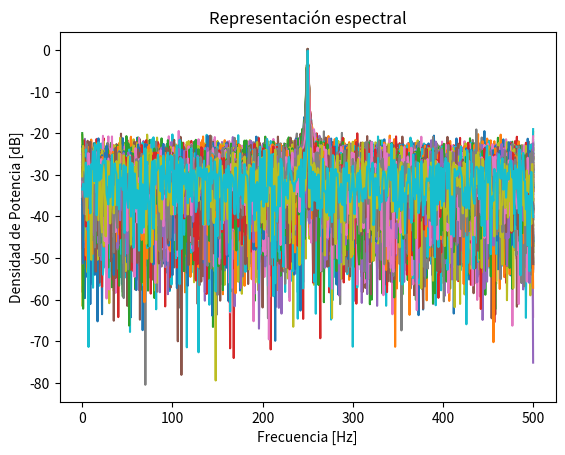
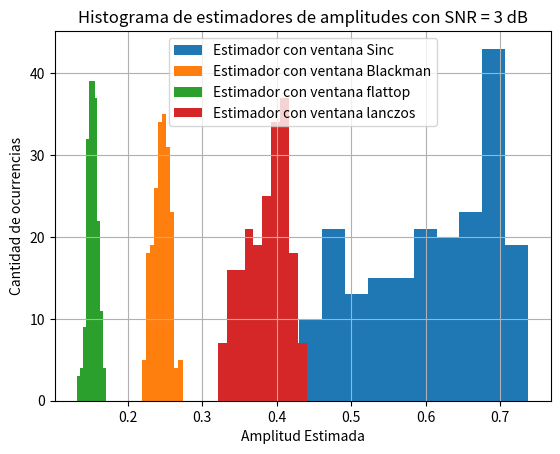
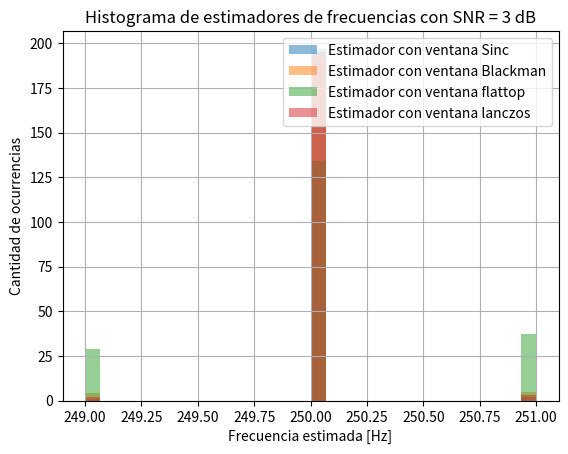
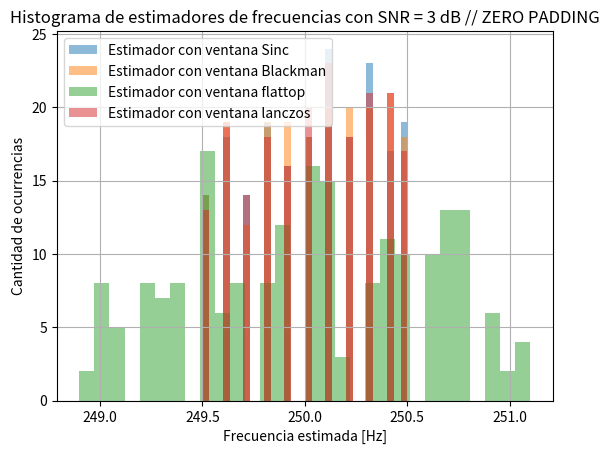

Here is the Python script that generated these plots, in order:
#%% módulos y funciones a importar
import numpy as np
import matplotlib.pyplot as plt
import scipy.signal.windows as windows
import pandas as pd

#%% Datos de la simulación

R = 200 #Realizaciones
N = 1000 # cantidad de muestras
fs =  1000 # frecuencia de muestreo (Hz)
SNR = 3 #dB, piso de ruido

#%%

ts = 1/fs # tiempo de muestreo
df = fs/N # resolución espectral

tt = np.linspace (0, (N-1)*ts, N).reshape((N,1)) #vector de tiempo
ff = np.linspace(0, (N-1)*df, N) #Grilla de sampleo frecuencial

#generacion de la señal senoidal
tt = np.tile(tt, (1,R))

fr = np.random.uniform(-1/2,1/2, size = (1,R))
fr = np.reshape(fr, (1,R))

omega_0 = fs/4 #Mitad de banda digital
omega_1 = omega_0 +  fr * df #como luego lo usamos para el sesgo, multiplicamos por 2pi dentro del seno

a1 = np.sqrt(2)
xx = a1 * np.sin(2*np.pi*omega_1*tt) 
#El A1 lo usamos para normalizar

#%% Genero Ruido

pot_ruido = 10**(-SNR/10) #Como se define esto?

# ff = np.arange(0, 1, 1/1000).reshape((1000,1))
# ff = np.repeat(tt, 200, axis = 1)
nn = np.random.normal(0,np.sqrt(pot_ruido),(N,R)) #señal de ruido analogico, le doy el tamaño de xx

#%%
ss = xx+nn #Señal mas ruido

#%%
blackmanharris = windows.blackmanharris(N).reshape(N,1) # Reshape para multiplicar por la matriz ss
flattop = windows.flattop(N).reshape(N,1)
lanczos = windows.lanczos(N).reshape(N,1)

#Multiplico por la ventana
ssblackman = ss * blackmanharris
ssflattop = ss * flattop
sslanczos = ss * lanczos

#%% FFT, respuesta en frecuencia para cada ventana
ft_sinc = 1/N*np.fft.fft(ss, axis = 0) #es como multiplicar por uno el sinc
ft_blackman = 1/N*np.fft.fft(ssblackman, axis = 0)
ft_flattop = 1/N*np.fft.fft(ssflattop, axis = 0)
ft_lanczos = 1/N*np.fft.fft(sslanczos, axis = 0)

bfrec = ff <= fs/2

#plt.plot(ff[bfrec], 10* np.log10(2*np.abs(ft_blackman[bfrec])**2)) 
#plt.plot(ff[bfrec], 10* np.log10(2*np.abs(ft_flattop[bfrec])**2)) 
#plt.plot(ff[bfrec], 10* np.log10(2*np.abs(ft_lanczos[bfrec])**2))
plt.plot(ff[bfrec], 10* np.log10(2*np.abs(ft_sinc[bfrec])**2)) 
plt.ylabel('Densidad de Potencia [dB]')
plt.xlabel('Frecuencia [Hz]')
plt.title("Representación espectral")
axes_hdl = plt.gca() 

## Estimadores de a para cada ventana
# Tomo una feta en N/4 (250) donde tengo el pulso para ver el histograma
est_a_sinc = np.abs(ft_sinc [N//4,:])
est_a_blackman = np.abs(ft_blackman [N//4,:])
est_a_flattop = np.abs(ft_flattop [N//4,:])
est_a_lanczos = np.abs(ft_lanczos [N//4,:])

#%% Histograma de amplitudes
plt.figure()
bins = 10
plt.hist(est_a_sinc.flatten(), bins=bins, label = "Estimador con ventana Sinc")
plt.hist(est_a_blackman.flatten(), bins=bins, label = "Estimador con ventana Blackman")
plt.hist(est_a_flattop.flatten(), bins=bins, label = "Estimador con ventana flattop")
plt.hist(est_a_lanczos.flatten(), bins=bins, label = "Estimador con ventana lanczos")
plt.legend()
plt.grid("on")

plt.xlabel("Amplitud Estimada")
plt.ylabel("Cantidad de ocurrencias")
plt.title(f"Histograma de estimadores de amplitudes con SNR = {SNR} dB" )

#Cada ventana concentra distinto la energía 

#%% Estimadores de omega para cada ventana

ftabs_sinc = np.abs(ft_sinc[:N//2, :])
ftabs_blackman = np.abs(ft_blackman[:N//2, :])
ftabs_flattop = np.abs(ft_flattop[:N//2, :])
ftabs_lanczos = np.abs(ft_lanczos[:N//2, :])

est_omega_sinc = np.argmax(ftabs_sinc, axis = 0) * df
est_omega_blackman = np.argmax(ftabs_blackman, axis = 0) * df
est_omega_flattop = np.argmax(ftabs_flattop, axis = 0) * df
est_omega_lanczos = np.argmax(ftabs_lanczos, axis = 0) * df

#%% Histograma de frecuencias
plt.figure()
bins = 30
plt.hist(est_omega_sinc.flatten(), bins=bins, label = "Estimador con ventana Sinc", alpha=0.5)
plt.hist(est_omega_blackman.flatten(), bins=bins, label = "Estimador con ventana Blackman", alpha=0.5)
plt.hist(est_omega_flattop.flatten(), bins=bins, label = "Estimador con ventana flattop", alpha=0.5)
plt.hist(est_omega_lanczos.flatten(), bins=bins, label = "Estimador con ventana lanczos", alpha=0.5)
plt.legend()
plt.grid("on")

plt.xlabel("Frecuencia estimada [Hz]")
plt.ylabel("Cantidad de ocurrencias")
plt.title(f"Histograma de estimadores de frecuencias con SNR = {SNR} dB" )

#%% Sesgo y varianza de los estimadores de aplitud

esperanza_a_sinc = np.mean(est_a_sinc)
esperanza_a_blackman = np.mean(est_a_blackman)
esperanza_a_flattop = np.mean(est_a_flattop)
esperanza_a_lanczos = np.mean(est_a_lanczos)

sesgo_a_sinc = esperanza_a_sinc - a1 #siendo a1 el valor real, no el estimado
sesgo_a_blackman = esperanza_a_blackman - a1
sesgo_a_flattop = esperanza_a_flattop - a1
sesgo_a_lanczos = esperanza_a_lanczos - a1

varianza_a_sinc = np.var(est_a_sinc)
varianza_a_blackman = np.var(est_a_blackman)
varianza_a_flattop = np.var(est_a_flattop)
varianza_a_lanczos = np.var(est_a_lanczos)

## Sesgo y varianza de los estimadores de frecuencia espectral

esperanza_o_sinc = np.mean(est_omega_sinc)
esperanza_o_blackman = np.mean(est_omega_blackman)
esperanza_o_flattop = np.mean(est_omega_flattop)
esperanza_o_lanczos = np.mean(est_omega_lanczos)

sesgo_o_sinc = esperanza_o_sinc - omega_0 #siendo omega_1 el valor real, no el estimado
sesgo_o_blackman = esperanza_o_blackman - omega_0
sesgo_o_flattop = esperanza_o_flattop - omega_0
sesgo_o_lanczos = esperanza_o_lanczos - omega_0

varianza_o_sinc = np.var(est_omega_sinc)
varianza_o_blackman = np.var(est_omega_blackman)
varianza_o_flattop = np.var(est_omega_flattop)
varianza_o_lanczos = np.var(est_omega_lanczos)

#%% Tabla de resultados
#Importe una libreria llamada pandas la cual resulta muy util para este tipo de tablas

# Crear la tabla con tus valores (reemplazá con tus propios datos si es necesario)
tabla_resultados = pd.DataFrame({
    "Ventana": ["Sinc", "Blackman", "Flattop", "Lanczos"],
    "Sesgo A1": [round(sesgo_a_sinc, 3), round(sesgo_a_blackman, 3), round(sesgo_a_flattop, 3), round(sesgo_a_lanczos, 3)],
    "Varianza A1": [round(varianza_a_sinc, 3), round(varianza_a_blackman, 3), round(varianza_a_flattop, 3), round(varianza_a_lanczos, 3)],
    "Sesgo Ω1": [sesgo_o_sinc, sesgo_o_blackman, sesgo_o_flattop, sesgo_o_lanczos],
    "Varianza Ω1": [round(varianza_o_sinc, 3), round(varianza_o_blackman, 3), round(varianza_o_flattop, 3), round(varianza_o_lanczos, 3)]
})

# Redondear para mejorar la estética
tabla_resultados = tabla_resultados.round(6)

# Crear la figura y los ejes
fig, ax = plt.subplots(figsize=(10, 3))
ax.axis('off')  # Ocultar los ejes

# Dibujar la tabla
tabla = ax.table(cellText=tabla_resultados.values,
                 colLabels=tabla_resultados.columns,
                 cellLoc='center',
                 loc='center')

tabla.scale(1.2, 1.5)  # Escalar tabla para mejor legibilidad

# Título de la tabla
plt.title(f"Sesgo y Varianza de Estimadores con SNR {SNR} dB", fontsize=14, pad=20)

plt.tight_layout()
plt.show()

#%% Bonus - Zero Padding

N2 = 10*N #Tomo un N mas grande (calcula 10 veces mas puntos que los datos reales)
#En la fft vemos ceros extras despues de la señal
df_zp = fs/N2

#Rta en frecuencia para cada ventana
ft_sinc_zp = 1/N*np.fft.fft(ss, n = N2, axis = 0) #es como multiplicar por uno el sinc
ft_blackman_zp = 1/N*np.fft.fft(ssblackman, n = N2, axis = 0)
ft_flattop_zp = 1/N*np.fft.fft(ssflattop, n = N2, axis = 0)
ft_lanczos_zp = 1/N*np.fft.fft(sslanczos, n = N2, axis = 0)

ftabs_sinc_zp = np.abs(ft_sinc_zp[:N2//2, :])
ftabs_blackman_zp = np.abs(ft_blackman_zp[:N2//2, :])
ftabs_flattop_zp = np.abs(ft_flattop_zp[:N2//2, :])
ftabs_lanczos_zp = np.abs(ft_lanczos_zp[:N2//2, :])

est_omega_sinc_zp = np.argmax(ftabs_sinc_zp, axis = 0) * df_zp
est_omega_blackman_zp = np.argmax(ftabs_blackman_zp, axis = 0) * df_zp
est_omega_flattop_zp = np.argmax(ftabs_flattop_zp, axis = 0) * df_zp
est_omega_lanczos_zp = np.argmax(ftabs_lanczos_zp, axis = 0) * df_zp

#%% Histograma de frecuencias
plt.figure()
bins = 30
plt.hist(est_omega_sinc_zp.flatten(), bins=bins, label = "Estimador con ventana Sinc", alpha=0.5)
plt.hist(est_omega_blackman_zp.flatten(), bins=bins, label = "Estimador con ventana Blackman", alpha=0.5)
plt.hist(est_omega_flattop_zp.flatten(), bins=bins, label = "Estimador con ventana flattop", alpha=0.5)
plt.hist(est_omega_lanczos_zp.flatten(), bins=bins, label = "Estimador con ventana lanczos", alpha=0.5)
plt.legend()
plt.grid("on")

plt.xlabel("Frecuencia estimada [Hz]")
plt.ylabel("Cantidad de ocurrencias")
plt.title(f"Histograma de estimadores de frecuencias con SNR = {SNR} dB // ZERO PADDING" )
## Sesgo y varianza de los estimadores de frecuencia espectral

## Sesgo y varianza de los estimadores de frecuencia espectral
esperanza_o_sinc = np.mean(est_omega_sinc_zp)
esperanza_o_blackman = np.mean(est_omega_blackman_zp)
esperanza_o_flattop = np.mean(est_omega_flattop_zp)
jjesperanza_o_lanczos = np.mean(est_omega_lanczos_zp)

sesgo_o_sinc = esperanza_o_sinc - omega_0 #siendo omega_1 el valor real, no el estimado
sesgo_o_blackman = esperanza_o_blackman - omega_0
sesgo_o_flattop = esperanza_o_flattop - omega_0
sesgo_o_lanczos = esperanza_o_lanczos - omega_0

varianza_o_sinc = np.var(est_omega_sinc_zp)
varianza_o_blackman = np.var(est_omega_blackman_zp)
varianza_o_flattop = np.var(est_omega_flattop_zp)
varianza_o_lanczos = np.var(est_omega_lanczos_zp)
#%% Tabla de resultados

 #Importe una libreria llamada pandas la cual resulta muy util para este tipo de tablas

# Crear la tabla con tus valores (reemplazá con tus propios datos si es necesario)
tabla_resultados = pd.DataFrame({
    "Ventana": ["Sinc", "Blackman", "Flattop", "Lanczos"],
    "Sesgo Ω1": [sesgo_o_sinc, sesgo_o_blackman, sesgo_o_flattop, sesgo_o_lanczos],
    "Varianza Ω1": [round(varianza_o_sinc, 3), round(varianza_o_blackman, 3), round(varianza_o_flattop, 3), round(varianza_o_lanczos, 3)]
})

# Redondear para mejorar la estética
tabla_resultados = tabla_resultados.round(6)

# Crear la figura y los ejes
fig, ax = plt.subplots(figsize=(10, 3))
ax.axis('off')  # Ocultar los ejes

# Dibujar la tabla
tabla = ax.table(cellText=tabla_resultados.values,
                 colLabels=tabla_resultados.columns,
                 cellLoc='center',
                 loc='center')

tabla.scale(1.2, 1.5)  # Escalar tabla para mejor legibilidad

# Título de la tabla
plt.title(f"Sesgo y Varianza de Estimadores con SNR {SNR} dB // ZERO PADDING", fontsize=14, pad=20)

plt.tight_layout()
plt.show()
